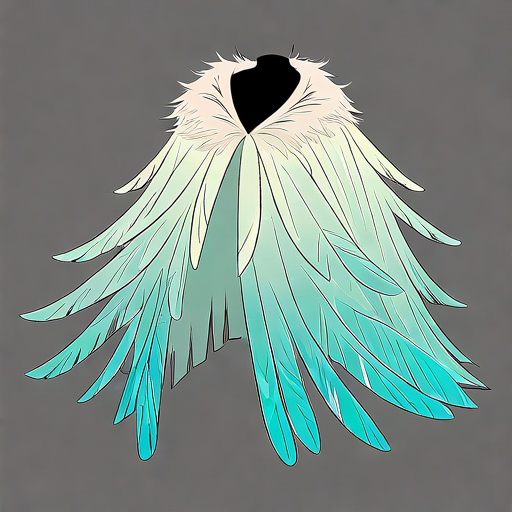
Generation parameters embedded in this image by AUTOMATIC1111 Stable Diffusion web UI or a fork of it (Forge, ...) (PNG 'parameters' text chunk):
1 Feather Coat
Feathered clothes, full of feathers, blue-green, ancient, elegant, 
detailed, clear, beautiful, 
symbolizing lightness and mystery.
simple background, rough lines,
Negative prompt: blurry,
Steps: 150, Sampler: Euler, Schedule type: Automatic, CFG scale: 5.5, Seed: 2695170675, Size: 512x512, Model hash: ff9e1fb308, Model: gameIconInstitute_v4XL, Version: v1.10.1